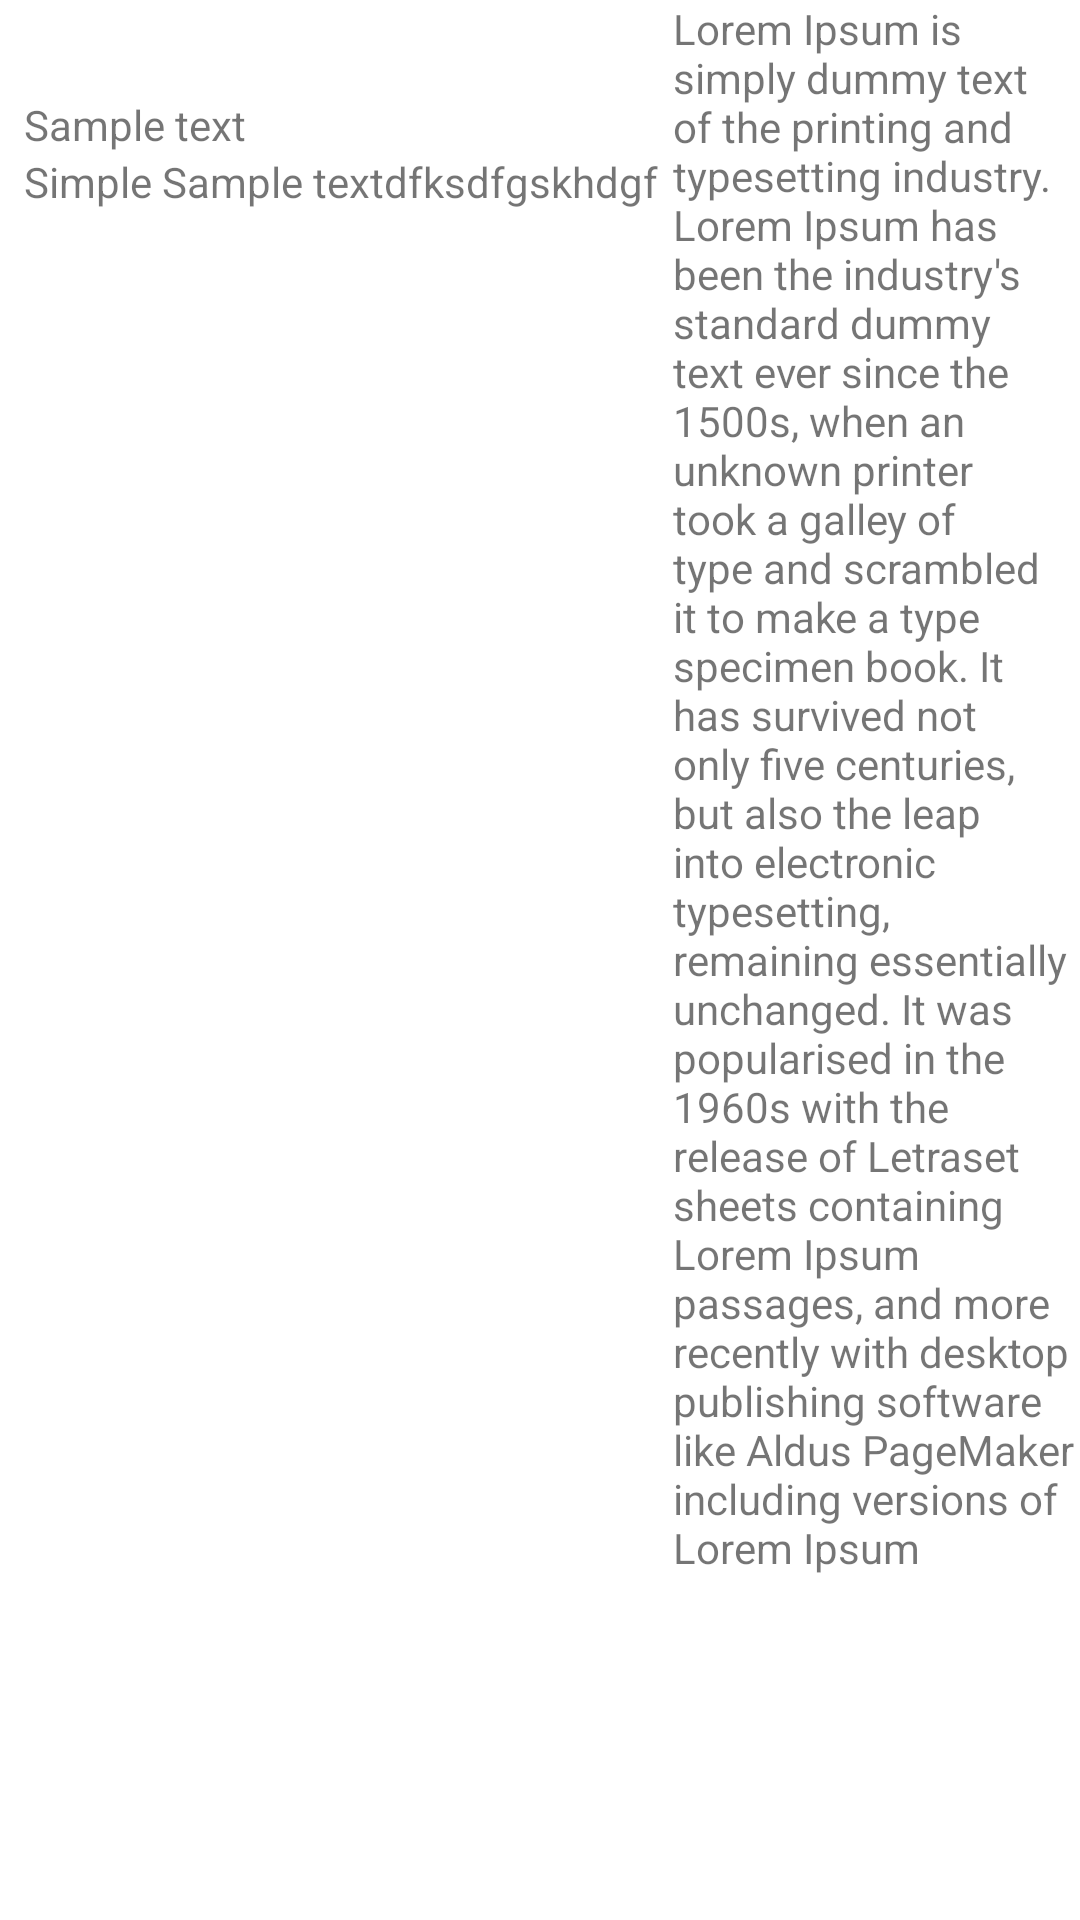

Android layout source for this screen:
<!-- AndroidManifest.xml: application theme Theme.ConstraintLayoutYoutube -->
<!-- res/layout/barriers.xml -->
<?xml version="1.0" encoding="utf-8"?>
<androidx.constraintlayout.widget.ConstraintLayout
    xmlns:android="http://schemas.android.com/apk/res/android"
    xmlns:app="http://schemas.android.com/apk/res-auto"
    android:layout_width="match_parent"
    android:layout_height="match_parent">

    <TextView
        android:id="@+id/tvTitle"
        android:layout_width="wrap_content"
        android:layout_height="wrap_content"
        android:layout_marginStart="8dp"
        android:layout_marginTop="32dp"
        android:text="Sample text"
        android:textSize="14sp"
        app:layout_constraintStart_toStartOf="parent"
        app:layout_constraintTop_toTopOf="parent" />

    <TextView
        android:id="@+id/tvSubTitle"
        android:layout_width="wrap_content"
        android:layout_height="wrap_content"
        android:layout_marginStart="8dp"
        android:text="Simple Sample textdfksdfgskhdgf"
        android:textSize="14sp"
        app:layout_constraintStart_toStartOf="parent"
        app:layout_constraintTop_toBottomOf="@id/tvTitle" />

    <androidx.constraintlayout.widget.Barrier
        android:id="@+id/barrier"
        android:layout_width="wrap_content"
        android:layout_height="wrap_content"
        app:barrierDirection="end"
        app:constraint_referenced_ids="tvTitle,tvSubTitle"/>

    <TextView
        android:layout_width="0dp"
        android:layout_height="wrap_content"
        android:text="Lorem Ipsum is simply dummy text of the printing and typesetting industry. Lorem Ipsum has been the industry's standard dummy text ever since the 1500s, when an unknown printer took a galley of type and scrambled it to make a type specimen book. It has survived not only five centuries, but also the leap into electronic typesetting, remaining essentially unchanged. It was popularised in the 1960s with the release of Letraset sheets containing Lorem Ipsum passages, and more recently with desktop publishing software like Aldus PageMaker including versions of Lorem Ipsum"
        app:layout_constraintStart_toEndOf="@id/barrier"
        app:layout_constraintTop_toTopOf="parent"
        app:layout_constraintEnd_toEndOf="parent"
        android:layout_marginStart="5dp"/>
</androidx.constraintlayout.widget.ConstraintLayout>
<!-- resources referenced by this layout -->
<resources>
  <style name="Theme.ConstraintLayoutYoutube" parent="Theme.MaterialComponents.DayNight.DarkActionBar">
          
          <item name="colorPrimary">@color/purple_500</item>
          <item name="colorPrimaryVariant">@color/purple_700</item>
          <item name="colorOnPrimary">@color/white</item>
          
          <item name="colorSecondary">@color/teal_200</item>
          <item name="colorSecondaryVariant">@color/teal_700</item>
          <item name="colorOnSecondary">@color/black</item>
          
          <item name="android:statusBarColor" tools:targetApi="l">?attr/colorPrimaryVariant</item>
          
      </style>
  <!-- not gathered from this repository: default colours our renderer supplied (Android Studio template values) -->
  <color name="purple_500">#FF6200EE</color>
  <color name="purple_700">#FF3700B3</color>
  <color name="teal_200">#FF03DAC5</color>
  <color name="teal_700">#FF018786</color>
  <color name="black">#FF000000</color>
  <color name="white">#FFFFFFFF</color>
</resources>
